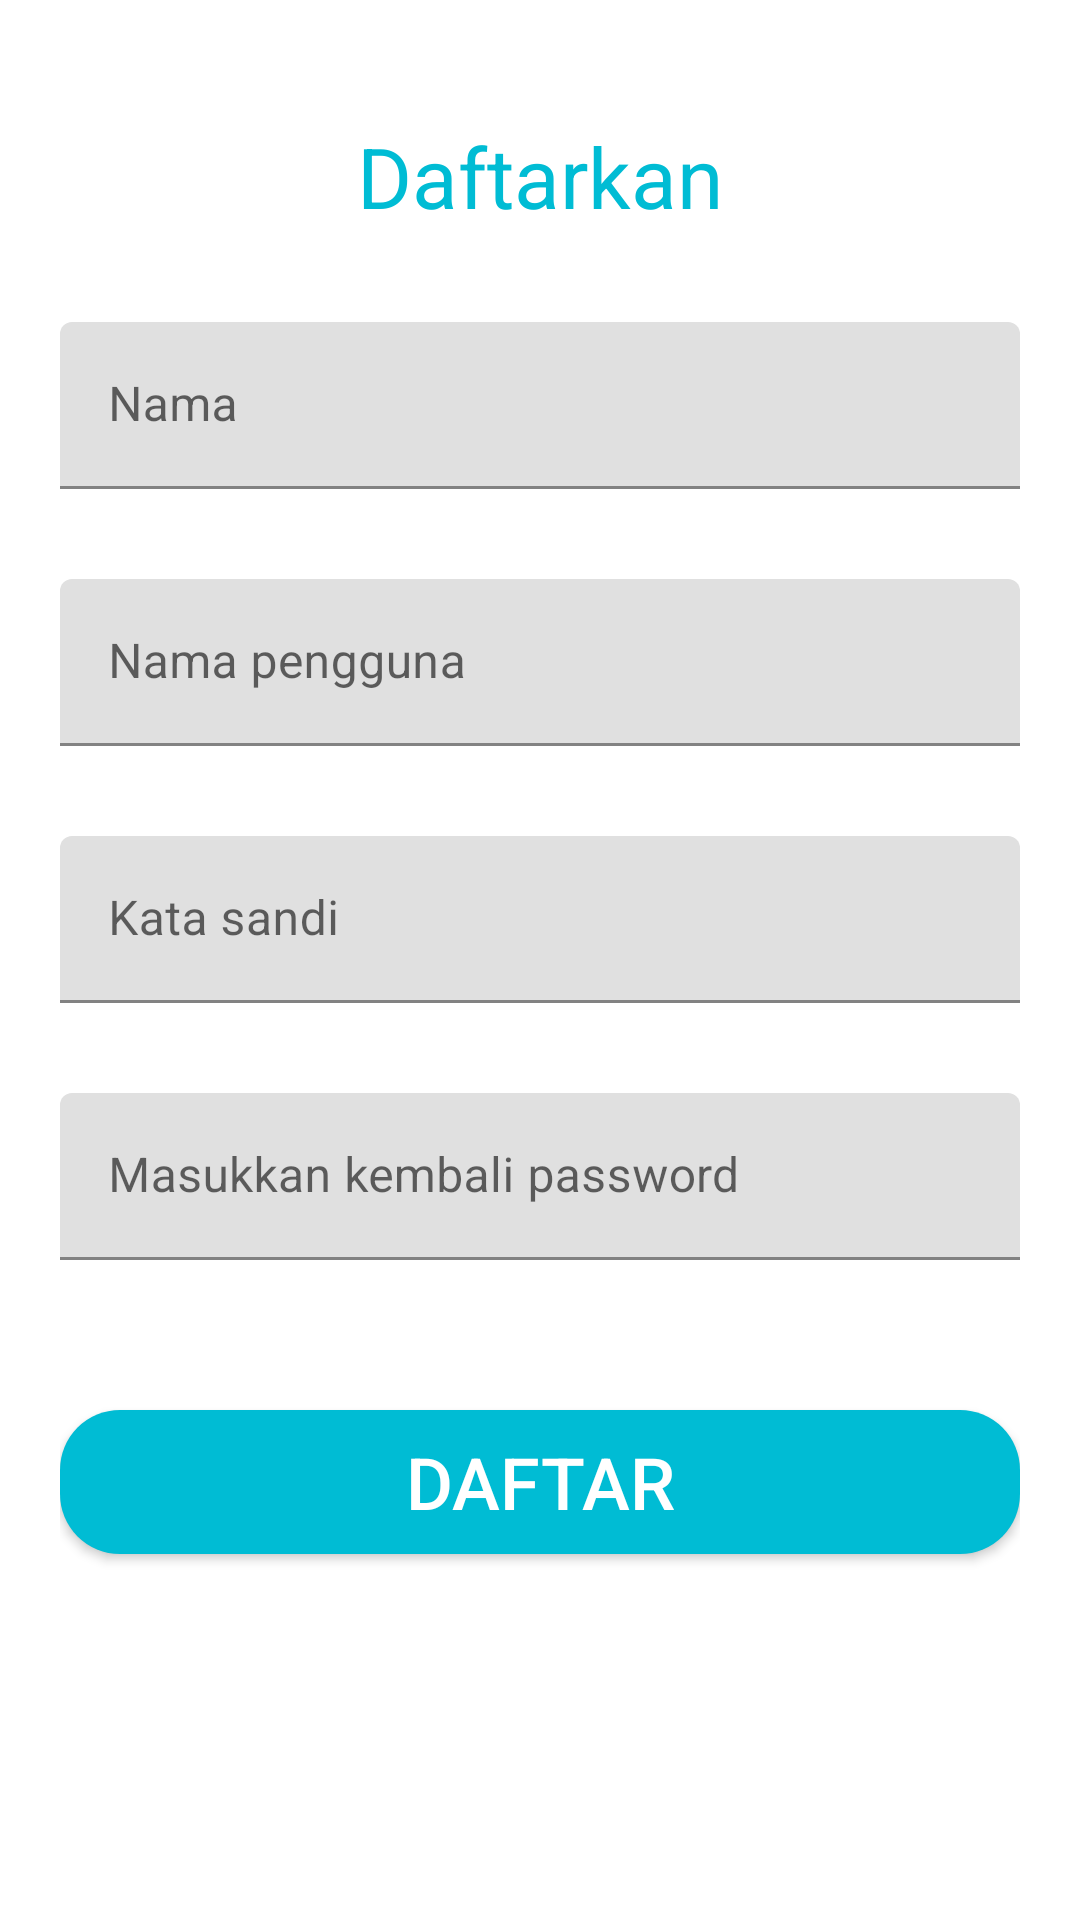

This screen was rendered from an Android layout file. Write that file and the resources it references.
<!-- AndroidManifest.xml: application theme Theme.Latihan17maret -->
<!-- res/layout/activity_register.xml -->
<?xml version="1.0" encoding="utf-8"?>
<androidx.constraintlayout.widget.ConstraintLayout xmlns:android="http://schemas.android.com/apk/res/android"
    xmlns:app="http://schemas.android.com/apk/res-auto"
    xmlns:tools="http://schemas.android.com/tools"
    android:layout_width="match_parent"
    android:layout_height="match_parent"
    android:padding="20dp"
    tools:context=".Register">

    <TextView
        android:id="@+id/tv1"
        android:layout_width="wrap_content"
        android:layout_height="wrap_content"
        android:text="@string/signUp"
        style="@style/login"
        android:layout_marginTop="20dp"
        app:layout_constraintTop_toTopOf="parent"
        app:layout_constraintEnd_toEndOf="parent"
        app:layout_constraintStart_toStartOf="parent"/>

    <com.google.android.material.textfield.TextInputLayout
        android:id="@+id/name"
        android:layout_width="match_parent"
        android:layout_height="wrap_content"
        android:hint="@string/name"
        android:layout_marginTop="30dp"
        app:layout_constraintTop_toBottomOf="@id/tv1"
        app:layout_constraintEnd_toEndOf="parent"
        app:layout_constraintStart_toStartOf="parent">

        <com.google.android.material.textfield.TextInputEditText
            android:layout_width="match_parent"
            android:layout_height="wrap_content"/>
    </com.google.android.material.textfield.TextInputLayout>

    <com.google.android.material.textfield.TextInputLayout
        android:id="@+id/username"
        android:layout_width="match_parent"
        android:layout_height="wrap_content"
        android:hint="@string/username"
        android:layout_marginTop="30dp"
        app:layout_constraintTop_toBottomOf="@id/name"
        app:layout_constraintEnd_toEndOf="parent"
        app:layout_constraintStart_toStartOf="parent">

        <com.google.android.material.textfield.TextInputEditText
            android:layout_width="match_parent"
            android:layout_height="wrap_content"
            />
    </com.google.android.material.textfield.TextInputLayout>

    <com.google.android.material.textfield.TextInputLayout
        android:id="@+id/password"
        android:layout_width="match_parent"
        android:layout_height="wrap_content"
        android:hint="@string/password"
        android:layout_marginTop="30dp"
        app:layout_constraintTop_toBottomOf="@id/username"
        app:layout_constraintEnd_toEndOf="parent"
        app:layout_constraintStart_toStartOf="parent">

        <com.google.android.material.textfield.TextInputEditText
            android:layout_width="match_parent"
            android:layout_height="wrap_content"
            />
    </com.google.android.material.textfield.TextInputLayout>

    <com.google.android.material.textfield.TextInputLayout
        android:id="@+id/password2"
        android:layout_width="match_parent"
        android:layout_height="wrap_content"
        android:hint="@string/ulangi"
        android:layout_marginTop="30dp"
        app:layout_constraintTop_toBottomOf="@id/password"
        app:layout_constraintEnd_toEndOf="parent"
        app:layout_constraintStart_toStartOf="parent">

        <com.google.android.material.textfield.TextInputEditText
            android:layout_width="match_parent"
            android:layout_height="wrap_content"
            />
    </com.google.android.material.textfield.TextInputLayout>

    <androidx.appcompat.widget.AppCompatButton
        android:id="@+id/btn2"
        style="@style/button"
        android:layout_width="match_parent"
        android:layout_height="wrap_content"
        android:layout_marginTop="50dp"
        android:background="@drawable/btn1"
        android:text="@string/Daftar"
        app:layout_constraintEnd_toEndOf="parent"
        app:layout_constraintHorizontal_bias="0.6"
        app:layout_constraintStart_toStartOf="parent"
        app:layout_constraintTop_toBottomOf="@id/password2" />


</androidx.constraintlayout.widget.ConstraintLayout>
<!-- resources referenced by this layout -->
<resources>
  <!-- drawable btn1 (drawable) -->
  <?xml version="1.0" encoding="utf-8"?>
  <shape xmlns:android="http://schemas.android.com/apk/res/android">
      <corners android:radius="20dp"/>
      <solid android:color="#00BCD4"/>
  
  </shape>
  <string name="Daftar">Daftar</string>
  <string name="name">Nama</string>
  <string name="password">Kata sandi</string>
  <string name="signUp">Daftarkan</string>
  <string name="ulangi">Masukkan kembali password</string>
  <string name="username">Nama pengguna</string>
  <style name="button">
          <item name="android:textColor">#FFFFFF</item>
          <item name="android:textSize">24sp</item>
      </style>
  <style name="login">
  
          <item name="android:textColor">#00BCD4</item>
          <item name="android:textSize">28sp</item>
      </style>
  <style name="Theme.Latihan17maret" parent="Theme.MaterialComponents.DayNight.DarkActionBar">
          
          <item name="colorPrimary">@color/purple_500</item>
          <item name="colorPrimaryVariant">@color/purple_700</item>
          <item name="colorOnPrimary">@color/white</item>
          
          <item name="colorSecondary">@color/teal_200</item>
          <item name="colorSecondaryVariant">@color/teal_700</item>
          <item name="colorOnSecondary">@color/black</item>
          
          <item name="android:statusBarColor">?attr/colorPrimaryVariant</item>
          
      </style>
  <!-- not gathered from this repository: default colours our renderer supplied (Android Studio template values) -->
  <color name="purple_500">#FF6200EE</color>
  <color name="purple_700">#FF3700B3</color>
  <color name="teal_200">#FF03DAC5</color>
  <color name="teal_700">#FF018786</color>
  <color name="black">#FF000000</color>
  <color name="white">#FFFFFFFF</color>
</resources>
